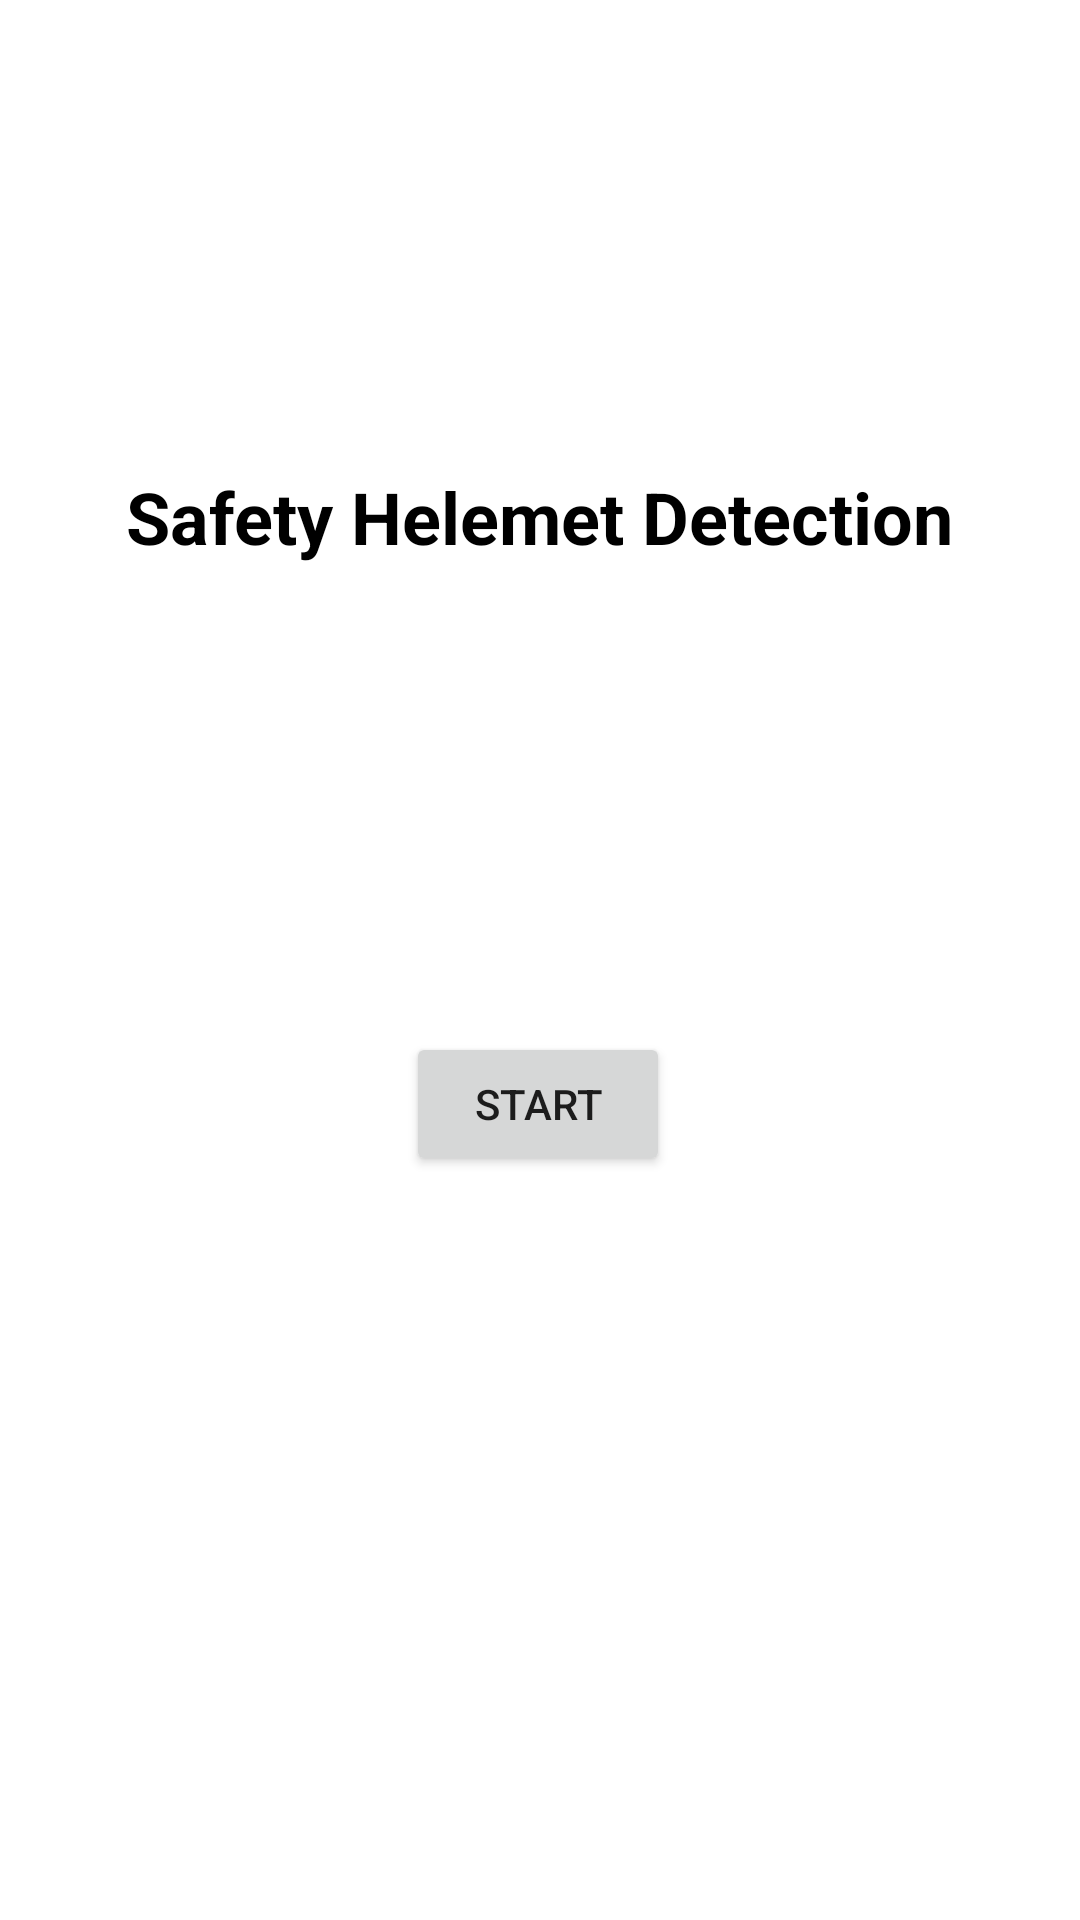

This screen was rendered from an Android layout file. Write that file and the resources it references.
<!-- AndroidManifest.xml: application theme Theme.SafetyHelmetDetection -->
<!-- res/layout/activity_main.xml -->
<?xml version="1.0" encoding="utf-8"?>
<androidx.constraintlayout.widget.ConstraintLayout xmlns:android="http://schemas.android.com/apk/res/android"
    xmlns:app="http://schemas.android.com/apk/res-auto"
    xmlns:tools="http://schemas.android.com/tools"
    android:layout_width="match_parent"
    android:layout_height="match_parent"
    tools:context=".MainActivity">

    <Button
        android:id="@+id/mainStartButton"
        android:layout_width="wrap_content"
        android:layout_height="wrap_content"
        android:layout_marginBottom="248dp"
        android:text="Start"
        app:layout_constraintBottom_toBottomOf="parent"
        app:layout_constraintEnd_toEndOf="parent"
        app:layout_constraintHorizontal_bias="0.498"
        app:layout_constraintStart_toStartOf="parent" />

    <TextView
        android:id="@+id/mainTitle"
        android:layout_width="wrap_content"
        android:layout_height="wrap_content"
        android:text="Safety Helemet Detection"
        android:textColor="@color/black"
        android:textSize="24sp"
        android:textStyle="bold"
        app:layout_constraintBottom_toTopOf="@+id/mainStartButton"
        app:layout_constraintEnd_toEndOf="parent"
        app:layout_constraintStart_toStartOf="parent"
        app:layout_constraintTop_toTopOf="parent" />
</androidx.constraintlayout.widget.ConstraintLayout>
<!-- resources referenced by this layout -->
<resources>
  <style name="Theme.SafetyHelmetDetection" parent="Theme.MaterialComponents.DayNight.DarkActionBar">
          
          <item name="colorPrimary">@color/purple_500</item>
          <item name="colorPrimaryVariant">@color/purple_700</item>
          <item name="colorOnPrimary">@color/white</item>
          
          <item name="colorSecondary">@color/teal_200</item>
          <item name="colorSecondaryVariant">@color/teal_700</item>
          <item name="colorOnSecondary">@color/black</item>
          
          <item name="android:statusBarColor" tools:targetApi="l">?attr/colorPrimaryVariant</item>
          
      </style>
  <!-- not gathered from this repository: default colours our renderer supplied (Android Studio template values) -->
  <color name="purple_500">#FF6200EE</color>
  <color name="purple_700">#FF3700B3</color>
  <color name="teal_200">#FF03DAC5</color>
  <color name="teal_700">#FF018786</color>
  <color name="black">#FF000000</color>
  <color name="white">#FFFFFFFF</color>
</resources>
